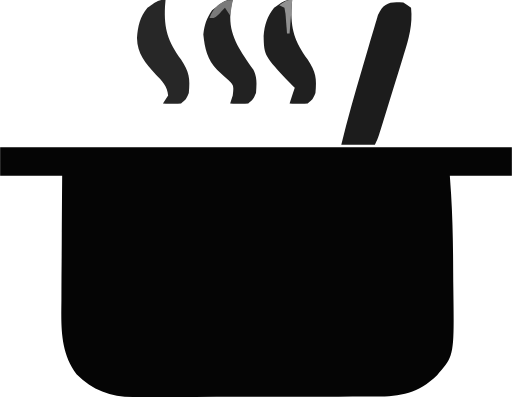
t = 0.00 s
t = 0.15 s: frame unchanged from t = 0.00 s, image omitted
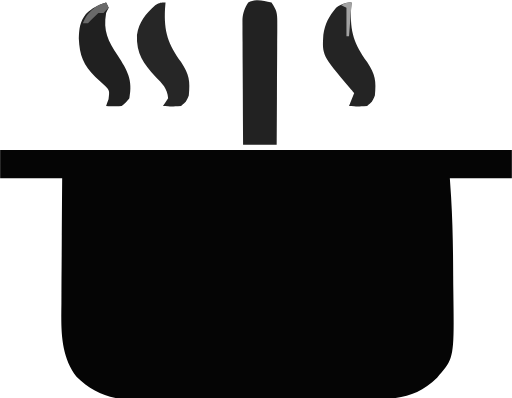
t = 0.28 s
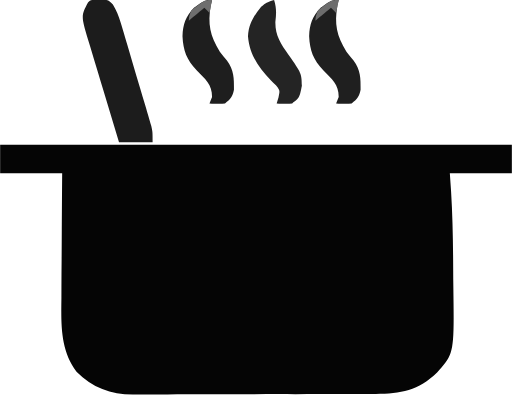
t = 0.38 s
t = 0.53 s: frame unchanged from t = 0.38 s, image omitted
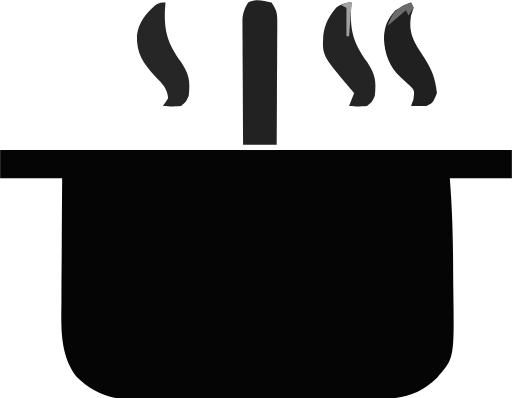
t = 0.65 s

The animated SVG that drew these frames (rendered in a browser with its animation timeline set to each time). Animation: 4 CSS @keyframes rules; one cycle of 0.80 s, repeats indefinitely.

<?xml version="1.0" encoding="UTF-8"?>
<!-- Generator: https://ezgif.com - animated SVG -->
<svg xmlns="http://www.w3.org/2000/svg" width="198" height="154" viewBox="0 0 198 154">
<style>
.f{visibility:hidden}
.f0{animation:f0 0.8s step-end infinite}
.f1{animation:f1 0.8s step-end infinite}
.f2{animation:f2 0.8s step-end infinite}
.f3{animation:f3 0.8s step-end infinite}
@keyframes f0{0%{visibility:hidden}0.0000%{visibility:visible}25.0000%{visibility:hidden}100%{visibility:hidden}}
@keyframes f1{0%{visibility:hidden}25.0000%{visibility:visible}37.5000%{visibility:hidden}100%{visibility:hidden}}
@keyframes f2{0%{visibility:hidden}37.5000%{visibility:visible}75.0000%{visibility:hidden}100%{visibility:hidden}}
@keyframes f3{0%{visibility:hidden}75.0000%{visibility:visible}100.0000%{visibility:hidden}100%{visibility:hidden}}
</style>
<g class="f f0">
<path d="M0 0 C65.34 0 130.68 0 198 0 C198 3.63 198 7.26 198 11 C190.08 11 182.16 11 174 11 C174.16 13.31 174.32 15.63 174.48 18.01 C175.11 28.25 175.26 38.5 175.3 48.76 C175.31 50.85 175.33 52.94 175.36 55.02 C175.71 80.69 175.71 80.69 169.07 88.17 C161.8 95.23 154.77 96.45 144.99 96.42 C143.9 96.43 142.82 96.44 141.7 96.45 C138.11 96.47 134.53 96.47 130.95 96.47 C128.45 96.48 125.95 96.48 123.45 96.49 C118.21 96.51 112.98 96.51 107.74 96.5 C102.38 96.5 97.01 96.51 91.65 96.54 C85.16 96.58 78.66 96.6 72.17 96.59 C69.71 96.59 67.24 96.6 64.77 96.62 C61.31 96.64 57.86 96.63 54.4 96.62 C52.88 96.64 52.88 96.64 51.34 96.66 C42.79 96.55 35.65 93.97 29.56 87.81 C23.22 79.45 23.59 69.27 23.71 59.24 C23.71 57.84 23.72 56.45 23.72 55.05 C23.73 51.4 23.76 47.76 23.79 44.11 C23.82 40.37 23.84 36.64 23.85 32.91 C23.89 25.6 23.94 18.3 24 11 C16.08 11 8.16 11 0 11 C0 7.37 0 3.74 0 0 Z " fill="#050505" transform="translate(0,57)"/>
<path d="M0 0 C0.99 0.66 1.98 1.32 3 2 C3.68 8.51 2.14 13.94 0.19 20.12 C-0.09 21.06 -0.38 21.99 -0.68 22.96 C-1.59 25.94 -2.51 28.91 -3.44 31.88 C-4.06 33.89 -4.67 35.91 -5.29 37.93 C-6.42 41.61 -7.55 45.28 -8.69 48.95 C-8.92 49.69 -9.15 50.42 -9.39 51.18 C-10 53 -10 53 -11 55 C-15.29 55 -19.58 55 -24 55 C-21.6 44.95 -18.76 35.07 -15.81 25.17 C-14.99 22.41 -14.19 19.66 -13.38 16.9 C-12.86 15.14 -12.34 13.38 -11.81 11.62 C-11.57 10.8 -11.34 9.98 -11.09 9.13 C-10.75 7.99 -10.75 7.99 -10.39 6.82 C-10.1 5.82 -10.1 5.82 -9.8 4.8 C-7.67 0.01 -5.02 -0.52 0 0 Z " fill="#1C1C1C" transform="translate(156,1)"/>
<path d="M0 0 C-0.18 0.69 -0.35 1.38 -0.54 2.1 C-2.41 12.64 2.27 18.67 8 27 C9.53 30.06 9.23 32.63 9 36 C7.94 38.44 7.94 38.44 6 40 C2.31 40.25 2.31 40.25 -1 40 C-0.67 39.01 -0.34 38.02 0 37 C0.42 33.09 0.42 33.09 -1.61 31.04 C-3.06 29.7 -4.52 28.36 -5.98 27.04 C-9.91 23.06 -10.81 18.8 -11.38 13.38 C-10.94 9.5 -10.16 7.25 -8 4 C-2.84 0 -2.84 0 0 0 Z " fill="#222222" transform="translate(90,0)"/>
<path d="M0 0 C-0.07 0.82 -0.14 1.64 -0.21 2.49 C-0.63 11.21 0.94 16.01 6 23 C9.19 27.81 9.54 30.31 9 36 C7.94 38.5 7.94 38.5 6 40 C2.31 40.25 2.31 40.25 -1 40 C-0.34 39.01 0.32 38.02 1 37 C0.74 33.21 -1.31 31.33 -3.88 28.69 C-7.83 24.34 -10.91 20.89 -11.05 14.74 C-10.71 10.2 -9.96 6.6 -7 3 C-2.76 -0 -2.76 -0 0 0 Z " fill="#272727" transform="translate(64,0)"/>
<path d="M0 0 C-0.07 0.82 -0.14 1.64 -0.21 2.49 C-0.63 11.21 0.94 16.01 6 23 C9.19 27.81 9.54 30.31 9 36 C7.94 38.5 7.94 38.5 6 40 C2.31 40.25 2.31 40.25 -1 40 C-0.34 38.02 0.32 36.04 1 34 C0.39 33.37 -0.23 32.74 -0.86 32.09 C-10.88 21.49 -10.88 21.49 -11.05 13.9 C-10.7 9.62 -9.67 6.34 -7 3 C-2.76 -0 -2.76 -0 0 0 Z " fill="#202020" transform="translate(113,0)"/>
<path d="M0 0 C-0.33 1.98 -0.66 3.96 -1 6 C-1.66 5.01 -2.32 4.02 -3 3 C-3.93 3.99 -3.93 3.99 -4.88 5 C-7 7 -7 7 -9 7 C-7.46 2.93 -4.57 0 0 0 Z " fill="#7A7A7A" transform="translate(90,0)"/>
<path d="M0 0 C-0.33 4.29 -0.66 8.58 -1 13 C-1.33 13 -1.66 13 -2 13 C-2.07 11.93 -2.07 11.93 -2.15 10.85 C-2.26 9.47 -2.26 9.47 -2.38 8.06 C-2.44 7.15 -2.51 6.23 -2.59 5.29 C-2.72 4.53 -2.86 3.78 -3 3 C-3.66 2.67 -4.32 2.34 -5 2 C-2 0 -2 0 0 0 Z " fill="#919191" transform="translate(113,0)"/>
</g>
<g class="f f1">
<path d="M0 0 C65.34 0 130.68 0 198 0 C198 3.63 198 7.26 198 11 C190.08 11 182.16 11 174 11 C174.16 13.31 174.32 15.63 174.48 18.01 C175.11 28.25 175.26 38.5 175.3 48.76 C175.31 50.85 175.33 52.94 175.36 55.02 C175.71 80.69 175.71 80.69 169.07 88.17 C161.8 95.23 154.77 96.45 144.99 96.42 C143.9 96.43 142.82 96.44 141.7 96.45 C138.11 96.47 134.53 96.47 130.95 96.47 C128.45 96.48 125.95 96.48 123.45 96.49 C118.21 96.51 112.98 96.51 107.74 96.5 C102.38 96.5 97.01 96.51 91.65 96.54 C85.16 96.58 78.66 96.6 72.17 96.59 C69.71 96.59 67.24 96.6 64.77 96.62 C61.31 96.64 57.86 96.63 54.4 96.62 C52.88 96.64 52.88 96.64 51.34 96.66 C42.79 96.55 35.65 93.97 29.56 87.81 C23.22 79.45 23.59 69.27 23.71 59.24 C23.71 57.84 23.72 56.45 23.72 55.05 C23.73 51.4 23.76 47.76 23.79 44.11 C23.82 40.37 23.84 36.64 23.85 32.91 C23.89 25.6 23.94 18.3 24 11 C16.08 11 8.16 11 0 11 C0 7.37 0 3.74 0 0 Z " fill="#050505" transform="translate(0,58)"/>
<path d="M0 0 C2.2 3.31 2.25 4.28 2.23 8.11 C2.23 9.68 2.23 9.68 2.23 11.27 C2.22 12.39 2.21 13.51 2.2 14.67 C2.19 15.82 2.19 16.97 2.19 18.15 C2.18 21.83 2.15 25.51 2.12 29.19 C2.11 31.68 2.11 34.17 2.1 36.66 C2.08 42.77 2.04 48.89 2 55 C-2.29 55 -6.58 55 -11 55 C-11.05 47.81 -11.09 40.62 -11.11 33.43 C-11.12 30.98 -11.13 28.54 -11.15 26.09 C-11.18 22.58 -11.19 19.06 -11.2 15.55 C-11.21 14.45 -11.22 13.36 -11.23 12.23 C-11.23 11.21 -11.23 10.19 -11.23 9.14 C-11.23 8.24 -11.24 7.34 -11.24 6.42 C-10.98 3.81 -10.41 2.2 -9 0 C-5.85 -1.57 -3.36 -0.72 0 0 Z " fill="#222222" transform="translate(105,1)"/>
<path d="M0 0 C-0.07 0.82 -0.14 1.64 -0.21 2.49 C-0.63 11.21 0.94 16.01 6 23 C9.19 27.81 9.54 30.31 9 36 C7.94 38.5 7.94 38.5 6 40 C2.31 40.25 2.31 40.25 -1 40 C-0.34 38.35 0.32 36.7 1 35 C0.08 33.93 0.08 33.93 -0.86 32.84 C-11.42 20.33 -11.42 20.33 -10.94 12.44 C-10.27 8.19 -8.82 5.31 -6 2 C-3.76 0.55 -2.65 0 0 0 Z " fill="#242424" transform="translate(136,1)"/>
<path d="M0 0 C-0.07 0.82 -0.14 1.64 -0.21 2.49 C-0.63 11.21 0.94 16.01 6 23 C9.19 27.81 9.54 30.31 9 36 C7.94 38.5 7.94 38.5 6 40 C2.31 40.25 2.31 40.25 -1 40 C-0.34 39.01 0.32 38.02 1 37 C0.74 33.21 -1.31 31.33 -3.88 28.69 C-8.51 23.59 -11.35 19.66 -11.06 12.5 C-10.31 7.48 -7.72 4.32 -4 1 C-2 0 -2 0 0 0 Z " fill="#262626" transform="translate(64,1)"/>
<path d="M0 0 C0.33 0.66 0.66 1.32 1 2 C0.67 2.66 0.34 3.32 0 4 C-1.2 11.07 0.74 14.73 4.5 20.5 C8.22 26.24 10.41 29.97 9 37 C7.65 38.72 7.65 38.72 6 40 C2.81 40.19 2.81 40.19 0 40 C0.31 39.15 0.62 38.31 0.94 37.44 C1.36 34.09 1.36 34.09 -0.35 32.29 C-1.61 31.11 -2.87 29.93 -4.14 28.77 C-8.83 24.32 -10.26 20.4 -10.56 13.94 C-10.43 10.11 -10.19 7.44 -7.81 4.38 C-5.2 2.17 -3.27 0.93 0 0 Z " fill="#202020" transform="translate(41,1)"/>
<path d="M0 0 C0.33 0.66 0.66 1.32 1 2 C0.34 2.66 -0.32 3.32 -1 4 C-1.66 4 -2.32 4 -3 4 C-3.66 4.66 -4.32 5.32 -5 6 C-5.66 6.66 -6.32 7.32 -7 8 C-7.66 8 -8.32 8 -9 8 C-7.6 4.63 -6.08 2.96 -3 1 C-2.01 0.67 -1.02 0.34 0 0 Z " fill="#696969" transform="translate(41,1)"/>
<path d="M0 0 C-0.33 4.29 -0.66 8.58 -1 13 C-1.33 13 -1.66 13 -2 13 C-2 9.37 -2 5.74 -2 2 C-2.66 1.67 -3.32 1.34 -4 1 C-2 0 -2 0 0 0 Z " fill="#A2A2A2" transform="translate(136,1)"/>
</g>
<g class="f f2">
<path d="M0 0 C65.34 0 130.68 0 198 0 C198 3.63 198 7.26 198 11 C190.08 11 182.16 11 174 11 C174.16 13.31 174.32 15.63 174.48 18.01 C175.11 28.25 175.26 38.5 175.3 48.76 C175.31 50.85 175.33 52.94 175.36 55.02 C175.71 80.69 175.71 80.69 169.07 88.17 C161.8 95.23 154.77 96.45 144.99 96.42 C143.9 96.43 142.82 96.44 141.7 96.45 C138.11 96.47 134.53 96.47 130.95 96.47 C128.45 96.48 125.95 96.48 123.45 96.49 C118.21 96.51 112.98 96.51 107.74 96.5 C102.38 96.5 97.01 96.51 91.65 96.54 C85.16 96.58 78.66 96.6 72.17 96.59 C69.71 96.59 67.24 96.6 64.77 96.62 C61.31 96.64 57.86 96.63 54.4 96.62 C52.88 96.64 52.88 96.64 51.34 96.66 C42.79 96.55 35.65 93.97 29.56 87.81 C23.22 79.45 23.59 69.27 23.71 59.24 C23.71 57.84 23.72 56.45 23.72 55.05 C23.73 51.4 23.76 47.76 23.79 44.11 C23.82 40.37 23.84 36.64 23.85 32.91 C23.89 25.6 23.94 18.3 24 11 C16.08 11 8.16 11 0 11 C0 7.37 0 3.74 0 0 Z " fill="#050505" transform="translate(0,56)"/>
<path d="M0 0 C3.62 0.31 3.62 0.31 5.25 2.04 C6.66 4.36 7.48 6.42 8.25 9.02 C8.53 9.95 8.81 10.87 9.1 11.83 C9.39 12.82 9.68 13.82 9.98 14.84 C10.29 15.87 10.59 16.9 10.91 17.96 C11.55 20.13 12.2 22.3 12.83 24.48 C13.81 27.8 14.8 31.13 15.79 34.45 C16.42 36.56 17.04 38.67 17.67 40.78 C18.11 42.27 18.11 42.27 18.57 43.8 C18.84 44.72 19.11 45.65 19.39 46.61 C19.63 47.42 19.87 48.24 20.11 49.07 C20.62 51.31 20.62 51.31 20.62 55.31 C16.34 55.31 12.05 55.31 7.62 55.31 C5.57 48.59 3.54 41.87 1.53 35.13 C0.85 32.85 0.15 30.56 -0.54 28.27 C-1.55 24.99 -2.53 21.69 -3.51 18.4 C-3.82 17.38 -4.14 16.36 -4.47 15.31 C-7.06 6.43 -7.06 6.43 -4.38 1.31 C-3.38 0.31 -3.38 0.31 0 0 Z " fill="#1C1C1C" transform="translate(38.375,-0.3125)"/>
<path d="M0 0 C-0.16 0.68 -0.33 1.36 -0.5 2.06 C-1.73 9.28 -0.81 13.89 3 20 C3.91 21.13 4.83 22.26 5.75 23.38 C8.48 27.04 8.52 30.3 8.47 34.77 C7.91 37.45 7.2 38.4 5 40 C1.81 40.19 1.81 40.19 -1 40 C-0.67 39.2 -0.34 38.39 0 37.56 C0 32.47 -2.59 30.72 -5.98 27.15 C-9.84 23.03 -11.16 19.55 -11.44 14 C-11.28 9.29 -10.22 6.57 -7 3 C-2.8 0 -2.8 0 0 0 Z " fill="#1F1F1F" transform="translate(131,0)"/>
<path d="M0 0 C0.94 3.05 0.89 5.23 0.5 8.38 C0.38 13.64 2.56 16.9 5.5 21.06 C10.66 28.39 10.66 28.39 10.75 33.19 C9.84 37.81 9.84 37.81 7 40 C3.81 40.19 3.81 40.19 1 40 C1.23 39.25 1.46 38.51 1.7 37.74 C2.29 34.99 2.29 34.99 0.71 33.01 C0.08 32.39 -0.54 31.77 -1.19 31.12 C-5.98 26.01 -9.52 21.18 -10.1 13.98 C-9.87 9.43 -7.87 6.03 -5 2.62 C-3 1 -3 1 0 0 Z " fill="#242424" transform="translate(106,0)"/>
<path d="M0 0 C-0.16 0.68 -0.33 1.36 -0.5 2.06 C-1.73 9.28 -0.81 13.89 3 20 C3.91 21.13 4.83 22.26 5.75 23.38 C8.48 27.04 8.52 30.3 8.47 34.77 C7.91 37.45 7.2 38.4 5 40 C1.81 40.19 1.81 40.19 -1 40 C-0.67 39.2 -0.34 38.39 0 37.56 C0 32.47 -2.59 30.72 -5.98 27.15 C-9.84 23.03 -11.16 19.55 -11.44 14 C-11.28 9.29 -10.22 6.57 -7 3 C-2.8 0 -2.8 0 0 0 Z " fill="#1E1E1E" transform="translate(82,0)"/>
<path d="M0 0 C-0.33 1.65 -0.66 3.3 -1 5 C-1.66 4.34 -2.32 3.68 -3 3 C-5.97 5.48 -5.97 5.48 -9 8 C-8.88 6.25 -8.88 6.25 -8 4 C-2.78 -0 -2.78 -0 0 0 Z " fill="#6D6D6D" transform="translate(131,0)"/>
<path d="M0 0 C-0.33 1.65 -0.66 3.3 -1 5 C-1.66 4.34 -2.32 3.68 -3 3 C-5.97 5.48 -5.97 5.48 -9 8 C-8.88 6.25 -8.88 6.25 -8 4 C-2.78 -0 -2.78 -0 0 0 Z " fill="#6E6E6E" transform="translate(82,0)"/>
</g>
<g class="f f3">
<path d="M0 0 C65.34 0 130.68 0 198 0 C198 3.63 198 7.26 198 11 C190.08 11 182.16 11 174 11 C174.16 13.31 174.32 15.63 174.48 18.01 C175.11 28.25 175.26 38.5 175.3 48.76 C175.31 50.85 175.33 52.94 175.36 55.02 C175.71 80.69 175.71 80.69 169.07 88.17 C161.8 95.23 154.77 96.45 144.99 96.42 C143.9 96.43 142.82 96.44 141.7 96.45 C138.11 96.47 134.53 96.47 130.95 96.47 C128.45 96.48 125.95 96.48 123.45 96.49 C118.21 96.51 112.98 96.51 107.74 96.5 C102.38 96.5 97.01 96.51 91.65 96.54 C85.16 96.58 78.66 96.6 72.17 96.59 C69.71 96.59 67.24 96.6 64.77 96.62 C61.31 96.64 57.86 96.63 54.4 96.62 C52.88 96.64 52.88 96.64 51.34 96.66 C42.79 96.55 35.65 93.97 29.56 87.81 C23.22 79.45 23.59 69.27 23.71 59.24 C23.71 57.84 23.72 56.45 23.72 55.05 C23.73 51.4 23.76 47.76 23.79 44.11 C23.82 40.37 23.84 36.64 23.85 32.91 C23.89 25.6 23.94 18.3 24 11 C16.08 11 8.16 11 0 11 C0 7.37 0 3.74 0 0 Z " fill="#050505" transform="translate(0,58)"/>
<path d="M0 0 C2.2 3.31 2.25 4.28 2.23 8.11 C2.23 9.68 2.23 9.68 2.23 11.27 C2.22 12.39 2.21 13.51 2.2 14.67 C2.19 15.82 2.19 16.97 2.19 18.15 C2.18 21.83 2.15 25.51 2.12 29.19 C2.11 31.68 2.11 34.17 2.1 36.66 C2.08 42.77 2.04 48.89 2 55 C-2.29 55 -6.58 55 -11 55 C-11.05 47.81 -11.09 40.62 -11.11 33.43 C-11.12 30.98 -11.13 28.54 -11.15 26.09 C-11.18 22.58 -11.19 19.06 -11.2 15.55 C-11.21 14.45 -11.22 13.36 -11.23 12.23 C-11.23 11.21 -11.23 10.19 -11.23 9.14 C-11.23 8.24 -11.24 7.34 -11.24 6.42 C-10.98 3.81 -10.41 2.2 -9 0 C-5.85 -1.57 -3.36 -0.72 0 0 Z " fill="#222222" transform="translate(105,1)"/>
<path d="M0 0 C-0.07 0.82 -0.14 1.64 -0.21 2.49 C-0.63 11.21 0.94 16.01 6 23 C9.19 27.81 9.54 30.31 9 36 C7.94 38.5 7.94 38.5 6 40 C2.31 40.25 2.31 40.25 -1 40 C-0.34 38.35 0.32 36.7 1 35 C0.08 33.93 0.08 33.93 -0.86 32.84 C-11.42 20.33 -11.42 20.33 -10.94 12.44 C-10.27 8.19 -8.82 5.31 -6 2 C-3.76 0.55 -2.65 0 0 0 Z " fill="#242424" transform="translate(136,1)"/>
<path d="M0 0 C-0.07 0.82 -0.14 1.64 -0.21 2.49 C-0.63 11.21 0.94 16.01 6 23 C9.19 27.81 9.54 30.31 9 36 C7.94 38.5 7.94 38.5 6 40 C2.31 40.25 2.31 40.25 -1 40 C-0.34 39.01 0.32 38.02 1 37 C0.74 33.21 -1.31 31.33 -3.88 28.69 C-8.51 23.59 -11.35 19.66 -11.06 12.5 C-10.31 7.48 -7.72 4.32 -4 1 C-2 0 -2 0 0 0 Z " fill="#262626" transform="translate(64,1)"/>
<path d="M0 0 C0.33 0.66 0.66 1.32 1 2 C0.67 2.99 0.34 3.98 0 5 C-1.15 11.91 1.2 15.39 4.99 21.13 C8.04 25.82 9.47 29.44 10 35 C8.55 38.73 8.55 38.73 6 40 C4 40.04 2 40.04 0 40 C0.31 39.15 0.62 38.31 0.94 37.44 C1.37 34.09 1.37 34.09 -0.35 32.32 C-1.61 31.16 -2.87 30 -4.14 28.84 C-8.47 24.56 -10.22 19.91 -10.5 13.88 C-10.29 9.24 -9.22 6.48 -6 3 C-2.75 1.12 -2.75 1.12 0 0 Z " fill="#202020" transform="translate(159,1)"/>
<path d="M0 0 C0.33 0.66 0.66 1.32 1 2 C0.01 3.49 0.01 3.49 -1 5 C-1.33 4.34 -1.66 3.68 -2 3 C-4.31 4.98 -6.62 6.96 -9 9 C-7.73 5.09 -6.54 3.14 -3 1 C-2.01 0.67 -1.02 0.34 0 0 Z " fill="#6C6C6C" transform="translate(159,1)"/>
<path d="M0 0 C-0.33 4.29 -0.66 8.58 -1 13 C-1.33 13 -1.66 13 -2 13 C-2 9.37 -2 5.74 -2 2 C-2.66 1.67 -3.32 1.34 -4 1 C-2 0 -2 0 0 0 Z " fill="#A2A2A2" transform="translate(136,1)"/>
</g>
</svg>
